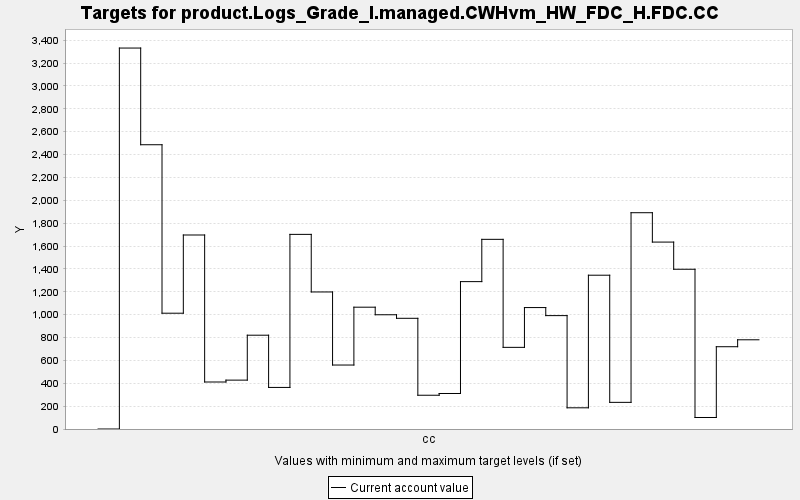

Data behind this chart, as committed beside it:
TARGET, PERIOD, YEAR, PERIODWIDTH, MINIMUM, MAXIMUM, MINWEIGHT, MAXWEIGHT, CURRENT, SUMMARY
product.Logs_Grade_I.managed.CWHvm_HW_FD…, 0, 0, 10.0, 0.0, 10000, 1.0, 1.0, 0.0, 0.0
product.Logs_Grade_I.managed.CWHvm_HW_FD…, 1, 10, 10.0, 0.0, 10000, 1.0, 1.0, 3332, 0.0
product.Logs_Grade_I.managed.CWHvm_HW_FD…, 2, 20, 10.0, 0.0, 10000, 1.0, 1.0, 2486, 0.0
product.Logs_Grade_I.managed.CWHvm_HW_FD…, 3, 30, 10.0, 0.0, 10000, 1.0, 1.0, 1013, 0.0
product.Logs_Grade_I.managed.CWHvm_HW_FD…, 4, 40, 10.0, 0.0, 10000, 1.0, 1.0, 1697, 0.0
product.Logs_Grade_I.managed.CWHvm_HW_FD…, 5, 50, 10.0, 0.0, 10000, 1.0, 1.0, 411.1, 0.0
product.Logs_Grade_I.managed.CWHvm_HW_FD…, 6, 60, 10.0, 0.0, 10000, 1.0, 1.0, 427.4, 0.0
product.Logs_Grade_I.managed.CWHvm_HW_FD…, 7, 70, 10.0, 0.0, 10000, 1.0, 1.0, 820.3, 0.0
product.Logs_Grade_I.managed.CWHvm_HW_FD…, 8, 80, 10.0, 0.0, 10000, 1.0, 1.0, 363.6, 0.0
product.Logs_Grade_I.managed.CWHvm_HW_FD…, 9, 90, 10.0, 0.0, 10000, 1.0, 1.0, 1702, 0.0
product.Logs_Grade_I.managed.CWHvm_HW_FD…, 10, 100, 10.0, 0.0, 10000, 1.0, 1.0, 1198, 0.0
product.Logs_Grade_I.managed.CWHvm_HW_FD…, 11, 110, 10.0, 0.0, 10000, 1.0, 1.0, 559.5, 0.0
product.Logs_Grade_I.managed.CWHvm_HW_FD…, 12, 120, 10.0, 0.0, 10000, 1.0, 1.0, 1065, 0.0
product.Logs_Grade_I.managed.CWHvm_HW_FD…, 13, 130, 10.0, 0.0, 10000, 1.0, 1.0, 999.1, 0.0
product.Logs_Grade_I.managed.CWHvm_HW_FD…, 14, 140, 10.0, 0.0, 10000, 1.0, 1.0, 968.1, 0.0
product.Logs_Grade_I.managed.CWHvm_HW_FD…, 15, 150, 10.0, 0.0, 10000, 1.0, 1.0, 295.3, 0.0
product.Logs_Grade_I.managed.CWHvm_HW_FD…, 16, 160, 10.0, 0.0, 10000, 1.0, 1.0, 310.5, 0.0
product.Logs_Grade_I.managed.CWHvm_HW_FD…, 17, 170, 10.0, 0.0, 10000, 1.0, 1.0, 1289, 0.0
product.Logs_Grade_I.managed.CWHvm_HW_FD…, 18, 180, 10.0, 0.0, 10000, 1.0, 1.0, 1659, 0.0
product.Logs_Grade_I.managed.CWHvm_HW_FD…, 19, 190, 10.0, 0.0, 10000, 1.0, 1.0, 714, 0.0
product.Logs_Grade_I.managed.CWHvm_HW_FD…, 20, 200, 10.0, 0.0, 10000, 1.0, 1.0, 1062, 0.0
product.Logs_Grade_I.managed.CWHvm_HW_FD…, 21, 210, 10.0, 0.0, 10000, 1.0, 1.0, 991.6, 0.0
product.Logs_Grade_I.managed.CWHvm_HW_FD…, 22, 220, 10.0, 0.0, 10000, 1.0, 1.0, 185.4, 0.0
product.Logs_Grade_I.managed.CWHvm_HW_FD…, 23, 230, 10.0, 0.0, 10000, 1.0, 1.0, 1345, 0.0
product.Logs_Grade_I.managed.CWHvm_HW_FD…, 24, 240, 10.0, 0.0, 10000, 1.0, 1.0, 233, 0.0
product.Logs_Grade_I.managed.CWHvm_HW_FD…, 25, 250, 10.0, 0.0, 10000, 1.0, 1.0, 1892, 0.0
product.Logs_Grade_I.managed.CWHvm_HW_FD…, 26, 260, 10.0, 0.0, 10000, 1.0, 1.0, 1635, 0.0
product.Logs_Grade_I.managed.CWHvm_HW_FD…, 27, 270, 10.0, 0.0, 10000, 1.0, 1.0, 1397, 0.0
product.Logs_Grade_I.managed.CWHvm_HW_FD…, 28, 280, 10.0, 0.0, 10000, 1.0, 1.0, 100.6, 0.0
product.Logs_Grade_I.managed.CWHvm_HW_FD…, 29, 290, 10.0, 0.0, 10000, 1.0, 1.0, 719.6, 0.0
product.Logs_Grade_I.managed.CWHvm_HW_FD…, 30, 300, 10.0, 0.0, 10000, 1.0, 1.0, 780.2, 0.0
